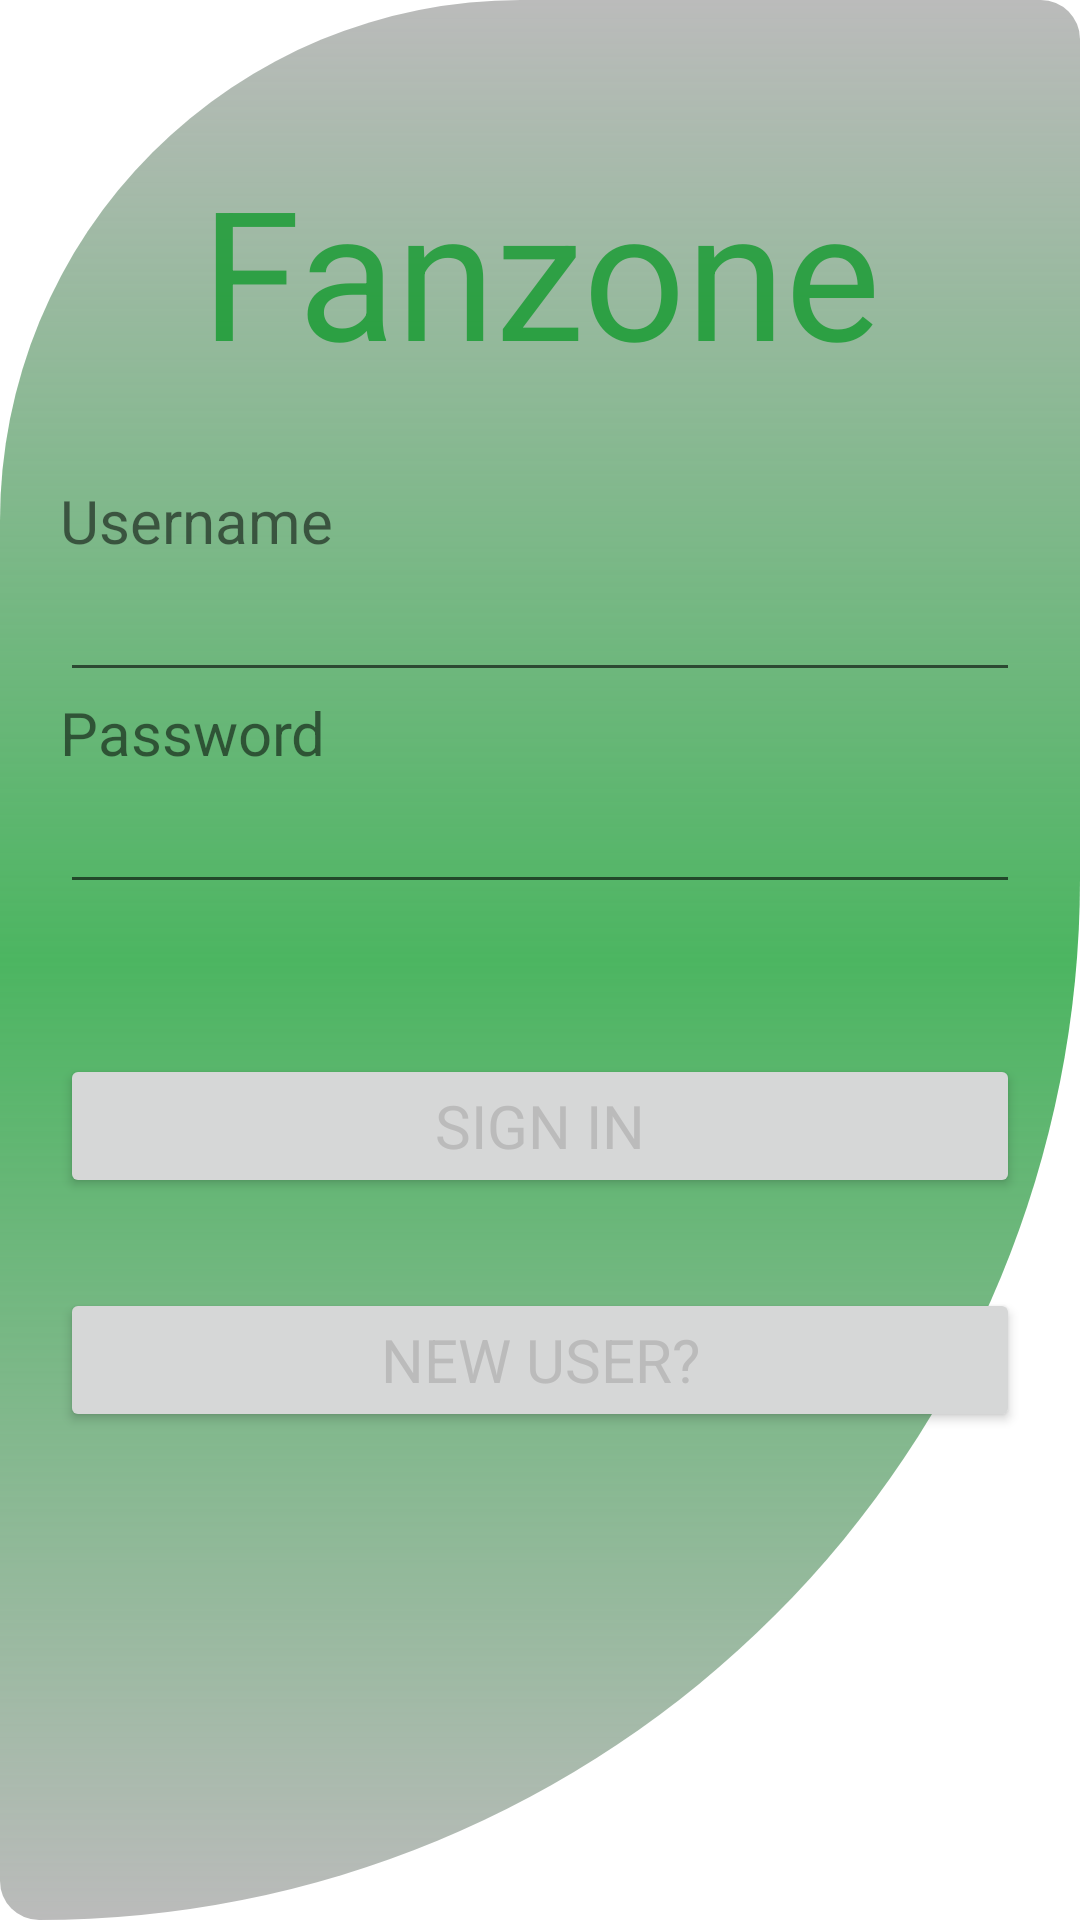

Reconstruct the res/layout file that produces this screen, plus the resources it refers to.
<!-- AndroidManifest.xml: application theme Theme.Fanzone -->
<!-- res/layout/login.xml -->
<?xml version="1.0" encoding="utf-8"?>
<LinearLayout xmlns:android="http://schemas.android.com/apk/res/android"
    xmlns:app="http://schemas.android.com/apk/res-auto"
    xmlns:tools="http://schemas.android.com/tools"
    android:layout_width="match_parent"
    android:layout_height="match_parent"
    android:background="@drawable/login_back"
    android:orientation="vertical"
 
    tools:context="ke.co.capiyo.fanzone.co.capiyo.fanzone.LoginActivity">

    <TextView
        android:layout_width="match_parent"
        android:layout_height="wrap_content"

        android:layout_marginHorizontal="20dp"
        android:fontFamily="sans-serif-black"
        android:text="@string/app_name"
        android:textColor="@color/best"
        android:textAlignment="center"
        android:layout_marginTop="50dp"
        android:textSize="60sp" />


    <TextView
        android:layout_width="match_parent"
		android:text="@string/username"
        android:fontFamily="sans-serif"


        android:layout_marginHorizontal="20dp"
        android:textSize="20sp"
        android:layout_marginTop="30dp"
        android:labelFor="@id/logUsername"
        android:layout_height="wrap_content"/>
    <EditText
        android:layout_width="match_parent"
        android:id="@+id/logUsername"
        
        android:padding="5dp"
        android:textSize="25sp"
        android:layout_marginHorizontal="20dp"
        android:inputType="textEmailAddress"
        android:fontFamily="sans-serif"
        android:layout_height="wrap_content"
        android:autofillHints="user@email.com" />
    <TextView
        android:layout_width="match_parent"
        android:fontFamily="sans-serif"
        
        android:text="@string/password"
        android:layout_marginHorizontal="20dp"
        android:textSize="20sp"
        android:labelFor="@id/logPassword"
        android:layout_height="wrap_content"/>
    <EditText
        android:layout_width="match_parent"
        
        android:id="@+id/logPassword"
        
        android:textSize="25sp"
        android:padding="5dp"
        android:inputType="textPassword"
        android:fontFamily="sans-serif"
        android:layout_marginHorizontal="20dp"
        android:layout_height="wrap_content"
        android:autofillHints="password" />

    <Button
        android:id="@+id/login"
        android:layout_width="match_parent"

        android:layout_height="wrap_content"
        android:layout_marginHorizontal="20dp"
        android:layout_marginTop="50dp"
        android:fontFamily="sans-serif"
        android:text="@string/login"
        android:textAlignment="center"
        android:textColor="@color/white"
        android:textSize="20sp" />

    <Button
        android:id="@+id/newUser"
        android:layout_width="match_parent"
        android:layout_height="wrap_content"
        android:layout_marginHorizontal="20dp"
        android:layout_marginTop="30dp"
        android:fontFamily="sans-serif"
        android:text="@string/new_user"
        android:textAlignment="center"
        android:textColor="@color/white"
        android:textSize="20sp" />


</LinearLayout>
<!-- resources referenced by this layout -->
<resources>
  <color name="best">#B300961E</color>
  <color name="white">#bbbbbb</color>
  <!-- drawable login_back (drawable) -->
  <?xml version="1.0" encoding="utf-8"?>
  <shape xmlns:android="http://schemas.android.com/apk/res/android">
  
  
      <corners android:radius="15dp"
  		android:bottomRightRadius="400dp"
  		android:topLeftRadius="200dp"
  		/>
  
      <gradient android:angle="270"
  		android:centerColor="@color/best"
  		android:endColor="@color/white"
  		android:startColor="@color/white" />
  </shape>
  <string name="app_name">Fanzone</string>
  <string name="login">Sign in</string>
  <string name="new_user">New user?</string>
  <string name="password">Password</string>
  <string name="username">Username</string>
  <style name="Theme.Fanzone" parent="Theme.MaterialComponents.DayNight.NoActionBar">
          
          <item name="colorPrimary">@color/best</item>
          <item name="colorPrimaryVariant">@color/best</item>
          <item name="colorOnPrimary">@color/white</item>
          
          <item name="colorSecondary">?attr/colorPrimary</item>
          <item name="colorSecondaryVariant">?attr/colorPrimaryVariant</item>
          <item name="colorOnSecondary">@color/white</item>
          
          <item name="android:statusBarColor">?attr/colorPrimaryVariant</item>
          
          <item name="windowActionBar">false</item>
          <item name="fontFamily">sans-serif</item>
      </style>
</resources>
